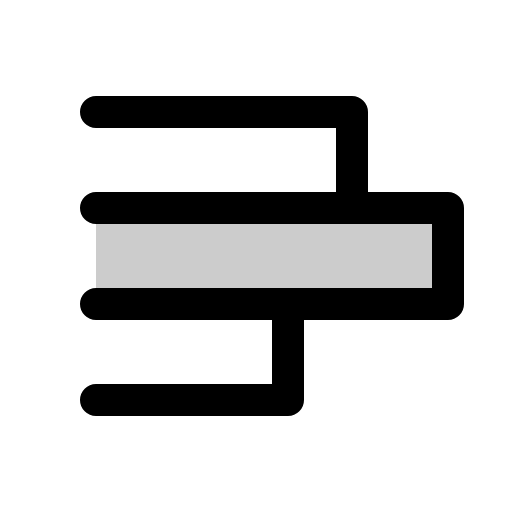
t = 0.00 s
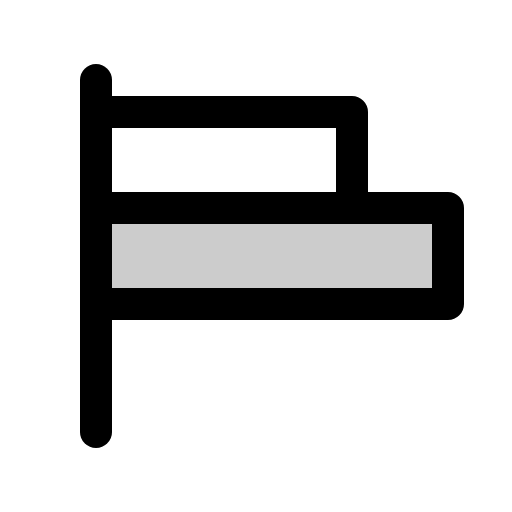
t = 0.90 s
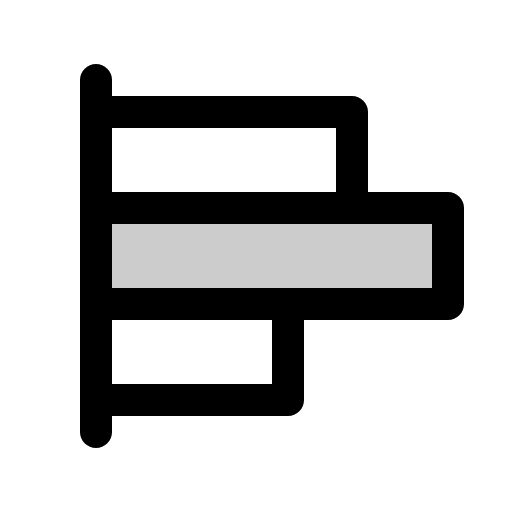
t = 1.28 s
t = 2.03 s: frame unchanged from t = 1.28 s, image omitted
t = 2.78 s: frame unchanged from t = 1.28 s, image omitted
t = 3.15 s: frame unchanged from t = 1.28 s, image omitted

The animated SVG that drew these frames (rendered in a browser with its animation timeline set to each time). Animation: 1 CSS @keyframes rule; one cycle of 3.90 s, repeats indefinitely.

<svg xmlns="http://www.w3.org/2000/svg" viewBox="0 0 256 256">
  <style>
    .draw-line {
      stroke-dasharray: 2000;
      stroke-dashoffset: 0;
    }
    svg:hover .draw-line {
      animation: phosphor-draw-in 3s ease-in-out infinite alternate;
    }
    @keyframes phosphor-draw-in {
      0%   { stroke-dashoffset: 2000; }
      50%  { stroke-dashoffset: 0; }
      100% { stroke-dashoffset: 0; }
    }
  </style><rect width="256" height="256" fill="none"/><rect x="48" y="104" width="176" height="48" opacity="0.2"/><line x1="48" y1="216" x2="48" y2="40" fill="none" stroke="currentColor" stroke-linecap="round" stroke-linejoin="round" stroke-width="16" class="draw-line" pathLength="1" style="animation-delay: 0s"/><polyline points="48 56 176 56 176 104" fill="none" stroke="currentColor" stroke-linecap="round" stroke-linejoin="round" stroke-width="16" class="draw-line" pathLength="1" style="animation-delay: 0.3s"/><polyline points="48 104 224 104 224 152 48 152" fill="none" stroke="currentColor" stroke-linecap="round" stroke-linejoin="round" stroke-width="16" class="draw-line" pathLength="1" style="animation-delay: 0.6s"/><polyline points="144 152 144 200 48 200" fill="none" stroke="currentColor" stroke-linecap="round" stroke-linejoin="round" stroke-width="16" class="draw-line" pathLength="1" style="animation-delay: 0.9s"/></svg>
